Image classification data set "input" (ELSE2022/visual-quality-inspection on GitHub). Class labels (3): ked high, ked low, slip-on.

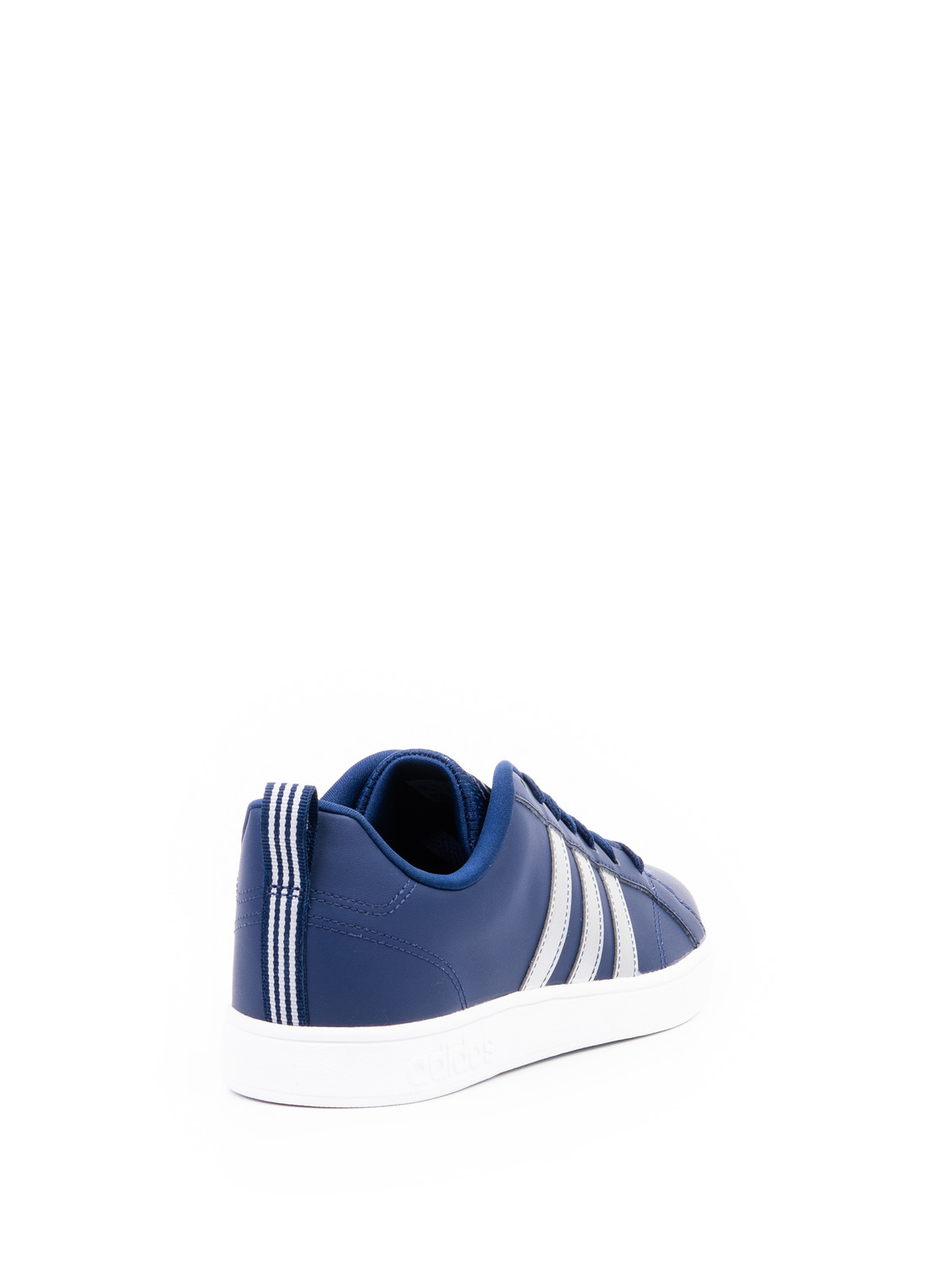
Label: ked low

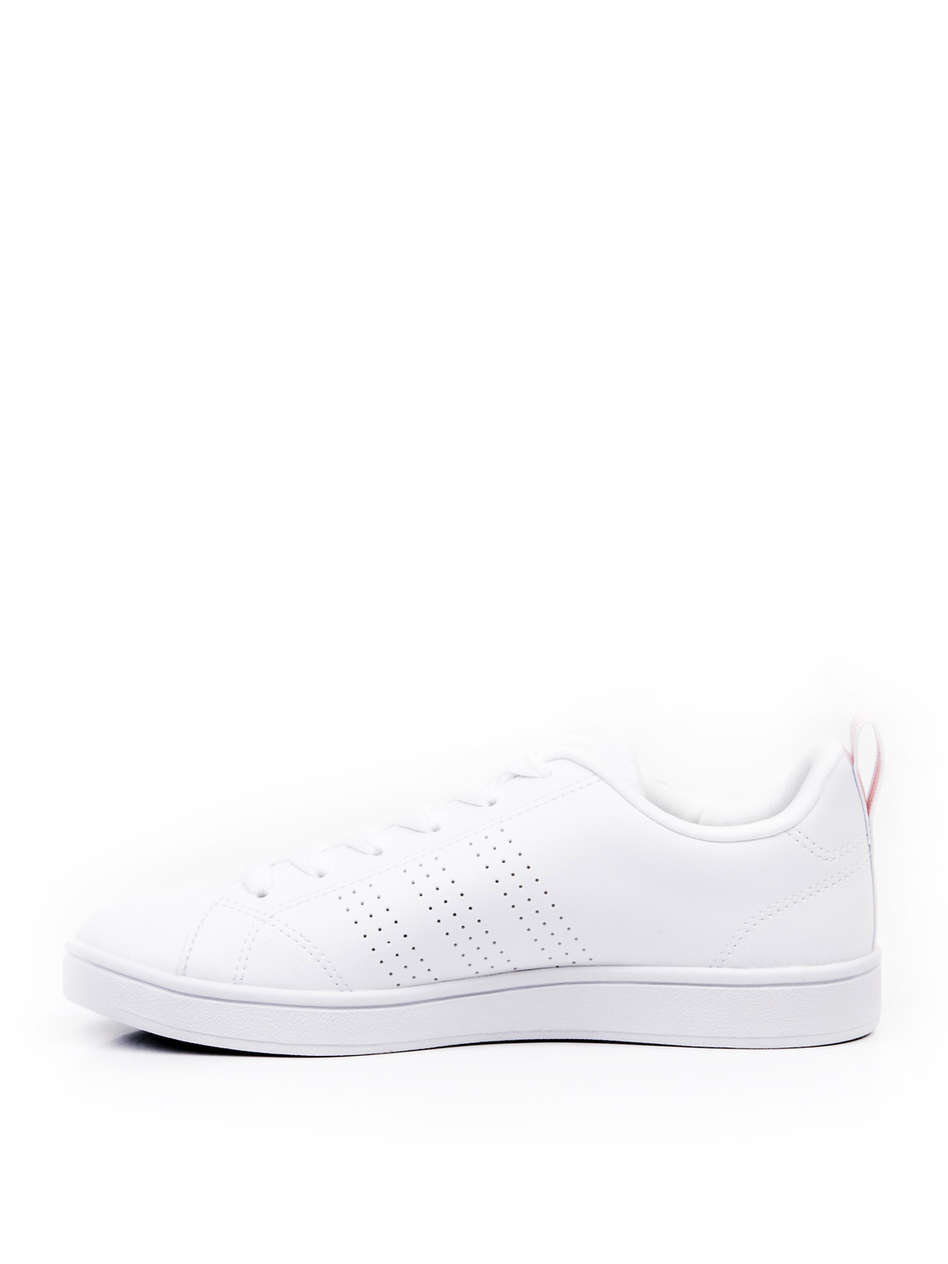
Label: ked low

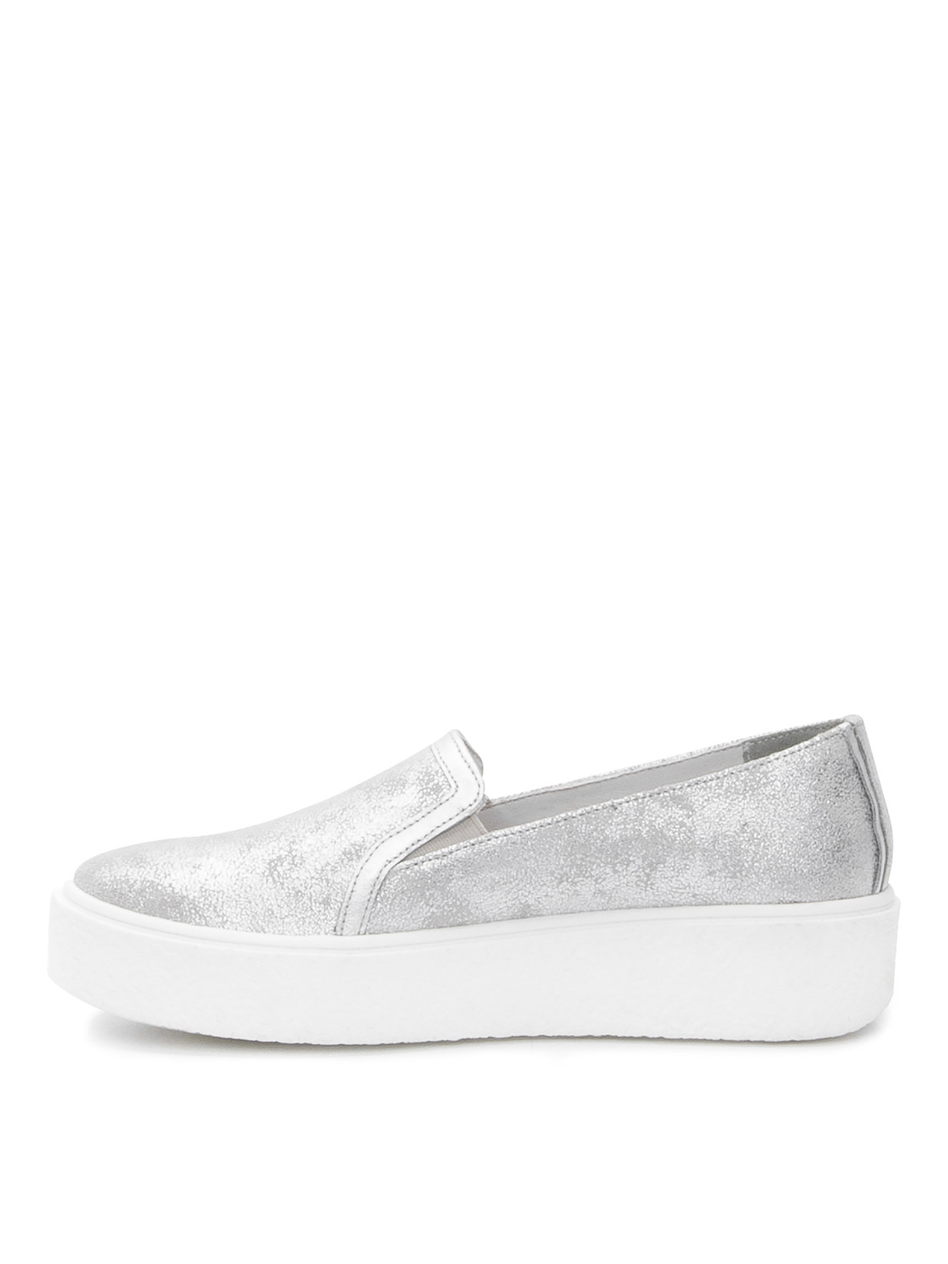
Label: slip-on

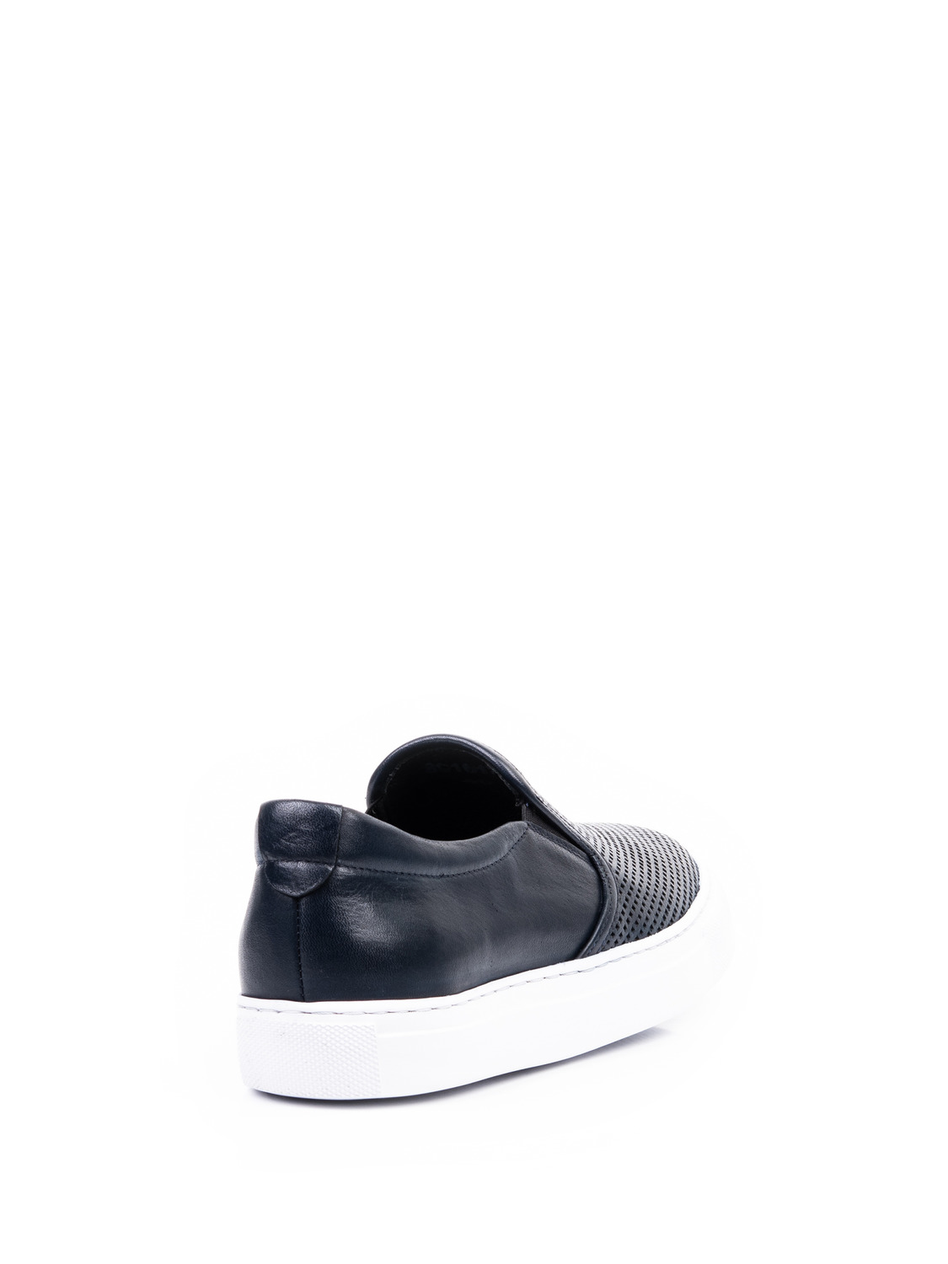
Label: slip-on

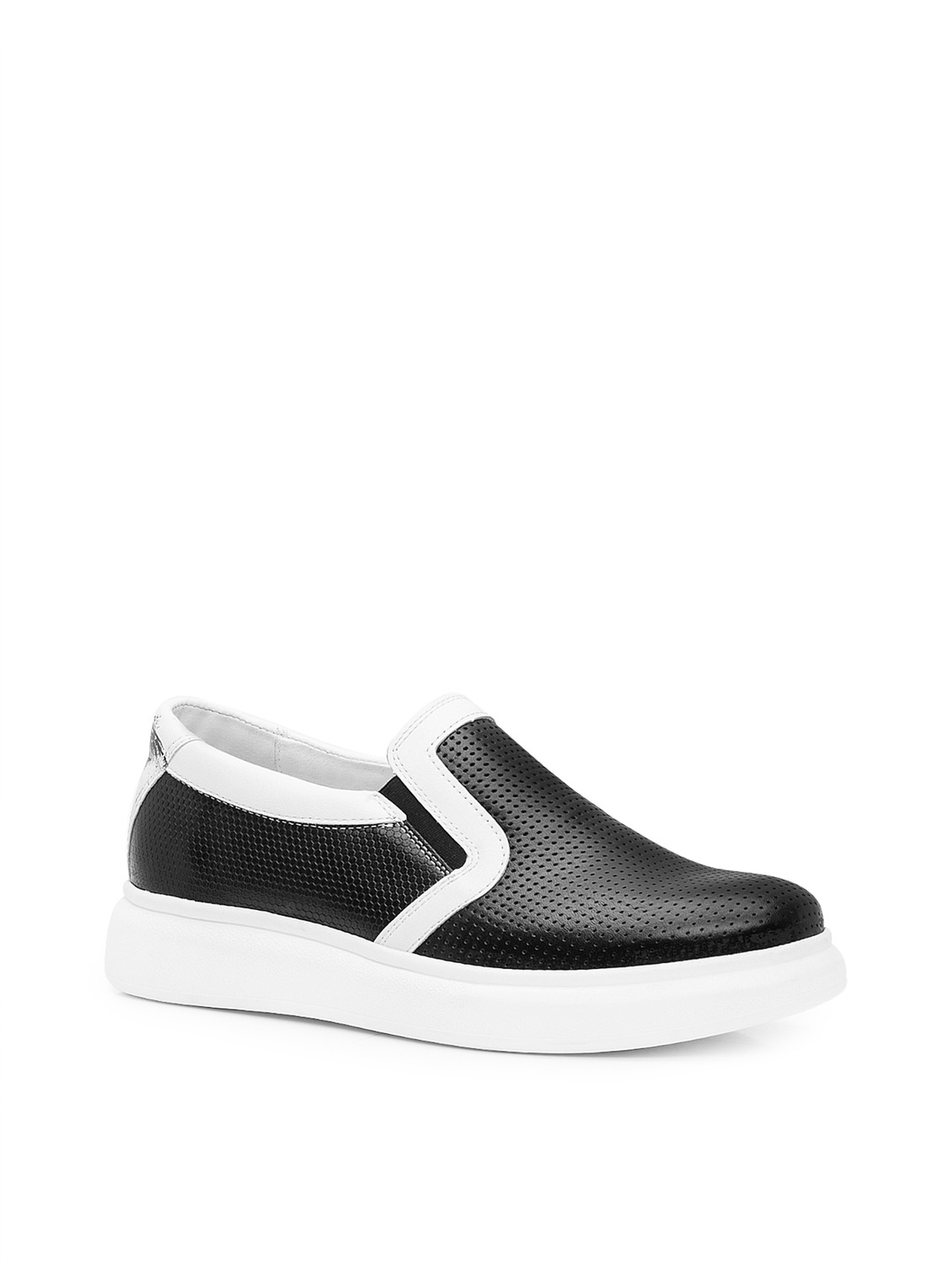
Label: slip-on

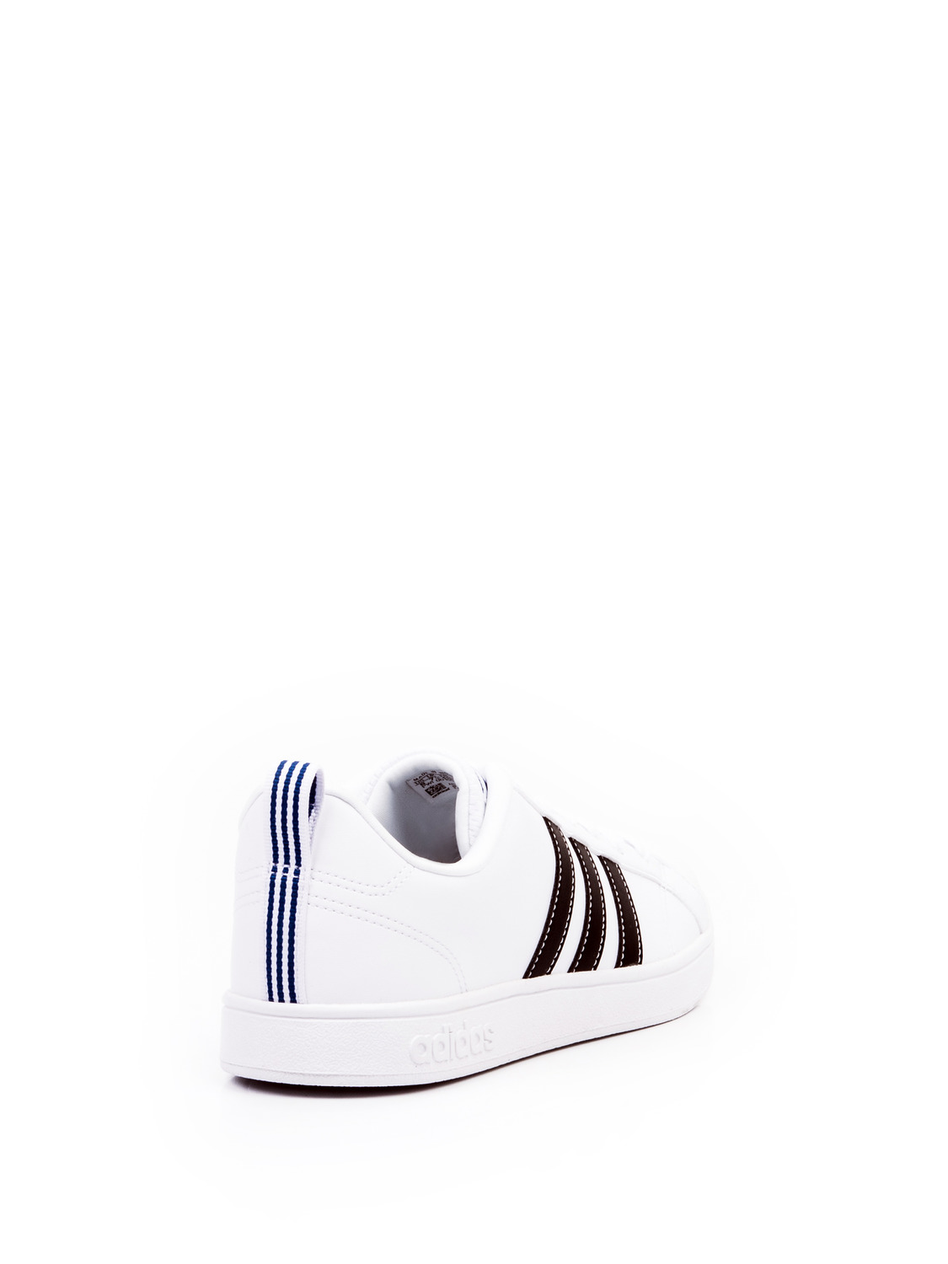
Label: ked low
